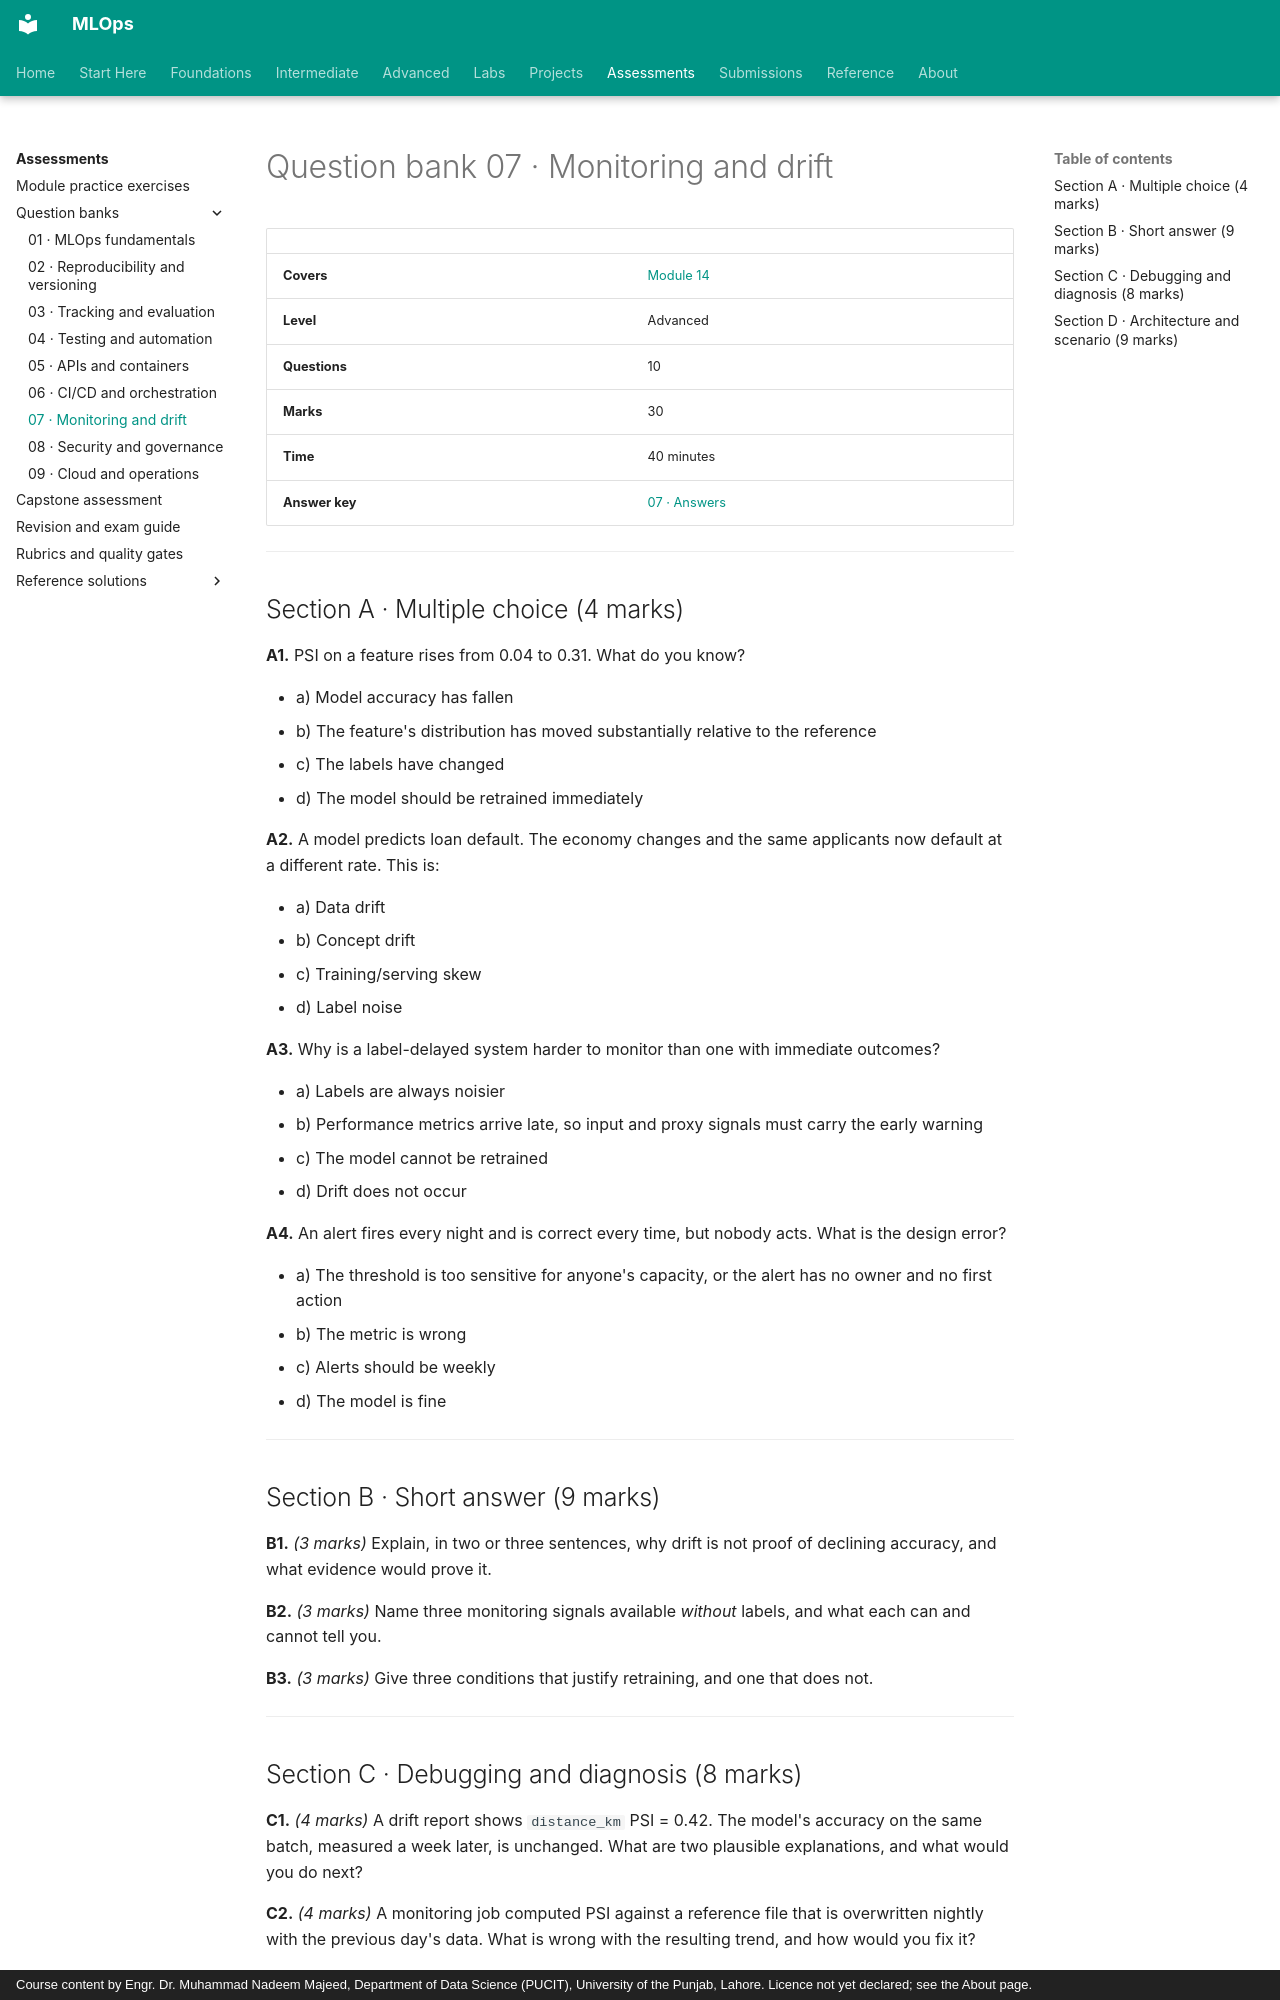

repository: nadeem-majeedch/MLOps · page: assessments/question-bank/07-monitoring-drift/index.html · generator: mkdocs · copyright: Course content by Engr. Dr. Muhammad Nadeem Majeed, Department of Data Science (PUCIT), University of the Punjab, Lahore. Licence not yet declared; see the About page.

# Question bank 07 · Monitoring and drift

| | |
|---|---|
| **Covers** | [Module 14](../../modules/14-monitoring-drift/index.md) |
| **Level** | Advanced |
| **Questions** | 10 |
| **Marks** | 30 |
| **Time** | 40 minutes |
| **Answer key** | [07 · Answers](../solutions/question-bank/07-monitoring-drift-answers.md) |

---

## Section A · Multiple choice (4 marks)

**A1.** PSI on a feature rises from 0.04 to 0.31. What do you know?

- a) Model accuracy has fallen
- b) The feature's distribution has moved substantially relative to the reference
- c) The labels have changed
- d) The model should be retrained immediately

**A2.** A model predicts loan default. The economy changes and the same applicants
now default at a different rate. This is:

- a) Data drift
- b) Concept drift
- c) Training/serving skew
- d) Label noise

**A3.** Why is a label-delayed system harder to monitor than one with immediate
outcomes?

- a) Labels are always noisier
- b) Performance metrics arrive late, so input and proxy signals must carry the
  early warning
- c) The model cannot be retrained
- d) Drift does not occur

**A4.** An alert fires every night and is correct every time, but nobody acts.
What is the design error?

- a) The threshold is too sensitive for anyone's capacity, or the alert has no
  owner and no first action
- b) The metric is wrong
- c) Alerts should be weekly
- d) The model is fine

---

## Section B · Short answer (9 marks)

**B1.** *(3 marks)* Explain, in two or three sentences, why drift is not proof of
declining accuracy, and what evidence would prove it.

**B2.** *(3 marks)* Name three monitoring signals available *without* labels, and
what each can and cannot tell you.

**B3.** *(3 marks)* Give three conditions that justify retraining, and one that
does not.

---
